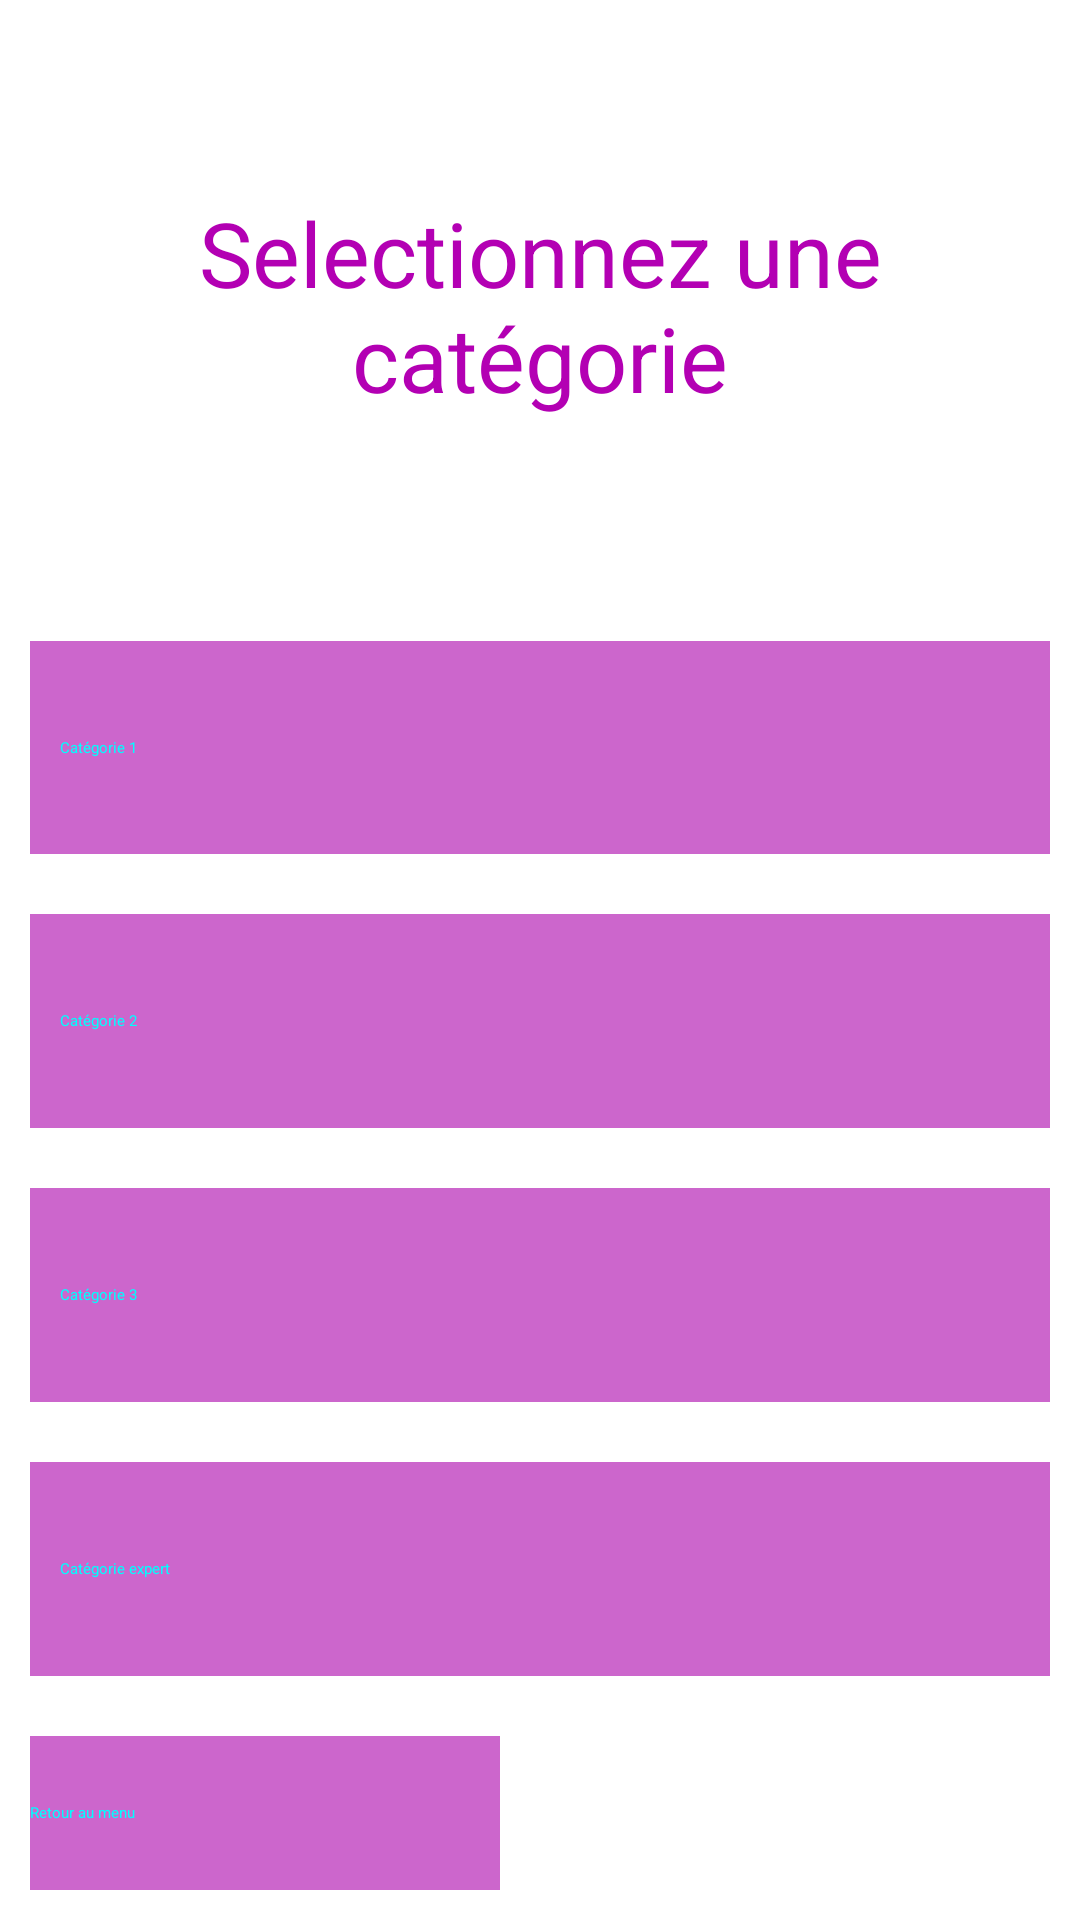

Produce the Android XML layout that renders to this screen, including the resource entries it uses.
<!-- AndroidManifest.xml: application theme AppTheme -->
<!-- res/layout/fragment_select_category.xml -->
<FrameLayout xmlns:android="http://schemas.android.com/apk/res/android"
    xmlns:tools="http://schemas.android.com/tools"
    android:layout_width="match_parent"
    android:layout_height="match_parent"
    tools:context="be.formath.formathmobile.control.GameActivity">
    <LinearLayout
        android:orientation="vertical"
        android:layout_width="match_parent"
        android:layout_height="match_parent"
        android:layout_gravity="start|top">
        <TextView
            android:id="@+id/select_category_title"
            android:layout_height="wrap_content"
            android:layout_weight="2"
            android:layout_width="match_parent"
            android:text="@string/select_category_title"
            android:gravity="center"
            android:textColor="@color/main_menu_item_text_color"
            android:textSize="@dimen/select_category_title_size"
            android:padding="10dp"
            android:layout_margin="10dp"
            />
        <Button
            android:gravity="start|center_vertical"
            android:id="@+id/select_category_button_1"
            android:maxHeight="30dp"
            android:layout_height="wrap_content"
            android:layout_weight="1"
            android:layout_width="match_parent"
            android:tag="1"
            android:text="@string/select_category_button_1_text"
            android:background="@color/background_button"
            android:textColor="@color/text_color_button"
            android:padding="10dp"
            android:layout_margin="10dp"
            />
        <Button
            android:id="@+id/select_category_button_2"
            android:layout_width="match_parent"
            android:layout_height="wrap_content"
            android:maxHeight="30dp"
            android:layout_weight="1"
            android:tag="2"
            android:text="@string/select_category_button_2_text"
            android:gravity="left|center_vertical"
            android:background="@color/background_button"
            android:textColor="@color/text_color_button"
            android:padding="10dp"
            android:layout_margin="10dp"/>
        <Button
            android:id="@+id/select_category_button_3"
            android:layout_width="match_parent"
            android:layout_height="wrap_content"
            android:maxHeight="30dp"
            android:layout_weight="1"
            android:tag="3"
            android:text="@string/select_category_button_3_text"
            android:gravity="left|center_vertical"
            android:background="@color/background_button"
            android:textColor="@color/text_color_button"
            android:padding="10dp"
            android:layout_margin="10dp"/>
        <Button
            android:id="@+id/select_category_button_4"
            android:layout_width="match_parent"
            android:layout_height="wrap_content"
            android:maxHeight="30dp"
            android:layout_weight="1"
            android:tag="4"
            android:text="@string/select_category_button_4_text"
            android:gravity="start|center_vertical"
            android:background="@color/background_button"
            android:textColor="@color/text_color_button"
            android:padding="10dp"
            android:layout_margin="10dp"/>
        <LinearLayout
            android:layout_height="wrap_content"
            android:layout_width="match_parent"
            android:layout_weight="1"
            android:orientation="horizontal"
            android:padding="10dp"
            android:weightSum="13">
            <Button
                android:background="@color/background_button"
                android:gravity="start|center_vertical"
                android:id="@+id/back_to_main_menu_button"
                android:layout_height="match_parent"
                android:layout_weight="6"
                android:layout_width="0dp"
                android:tag="10"
                android:text="@string/select_category_button_back_to_main_menu"
                android:textColor="@color/text_color_button" />
            <Space
                android:layout_height="match_parent"
                android:layout_width="wrap_content"
                android:layout_weight="7"/>
        </LinearLayout>
    </LinearLayout>
</FrameLayout>
<!-- resources referenced by this layout -->
<resources>
  <color name="background_button">#cc66cc</color>
  <color name="main_menu_item_text_color">#b300b3</color>
  <color name="text_color_button">#00ffff</color>
  <dimen name="select_category_title_size">30sp</dimen>
  <string name="select_category_button_1_text">Catégorie 1</string>
  <string name="select_category_button_2_text">Catégorie 2</string>
  <string name="select_category_button_3_text">Catégorie 3</string>
  <string name="select_category_button_4_text">Catégorie expert</string>
  <string name="select_category_button_back_to_main_menu">Retour au menu</string>
  <string name="select_category_title">Selectionnez une catégorie</string>
  <style name="AppTheme">
          
          <item name="colorPrimary">@color/colorPrimary</item>
          <item name="colorPrimaryDark">@color/colorPrimaryDark</item>
          <item name="colorAccent">@color/colorAccent</item>
      </style>
  <color name="colorPrimary">#3F51B5</color>
  <color name="colorPrimaryDark">#303F9F</color>
  <color name="colorAccent">#FF4081</color>
</resources>
